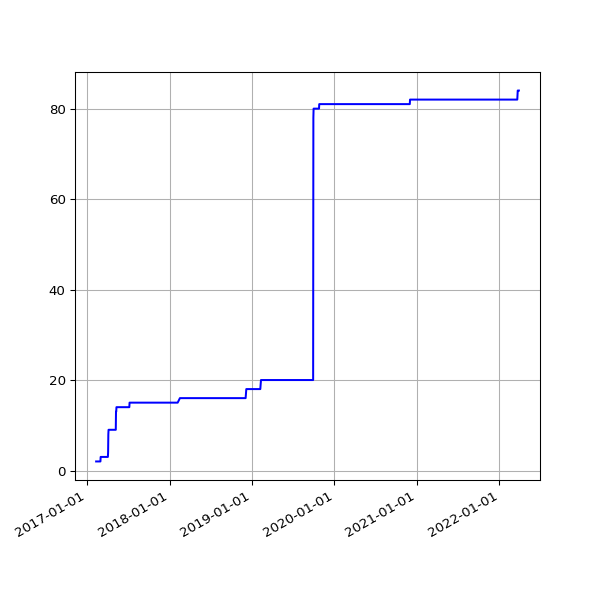

The file beside this chart, header and first rows:
date, value
2017-02-10 04:55:27 +0000, 2
2017-02-11 04:51:59 +0000, 2
2017-02-12 04:46:02 +0000, 2
2017-02-13 04:47:32 +0000, 2
2017-02-15 04:49:13 +0000, 2
2017-02-16 04:44:15 +0000, 2
2017-02-17 04:48:38 +0000, 2
2017-02-18 04:48:50 +0000, 2
2017-02-20 04:50:36 +0000, 2
2017-02-21 04:48:43 +0000, 2
2017-02-22 04:53:26 +0000, 2
2017-02-23 04:51:52 +0000, 2
2017-02-24 04:55:32 +0000, 2
2017-02-25 04:51:25 +0000, 2
2017-02-26 04:48:39 +0000, 2
2017-02-27 04:51:52 +0000, 2
2017-02-28 04:54:52 +0000, 2
2017-03-01 04:56:47 +0000, 2
2017-03-02 04:52:09 +0000, 3
2017-03-03 04:50:16 +0000, 3
2017-03-04 04:52:18 +0000, 3
2017-03-05 05:53:50 +0000, 3
2017-03-06 04:50:07 +0000, 3
2017-03-07 04:53:22 +0000, 3
2017-03-08 04:52:15 +0000, 3
2017-03-09 04:56:14 +0000, 3
2017-03-10 05:12:14 +0000, 3
2017-03-11 04:48:35 +0000, 3
2017-03-12 04:50:46 +0000, 3
2017-03-13 04:50:53 +0000, 3
2017-03-14 04:54:45 +0000, 3
2017-03-15 05:06:17 +0000, 3
2017-03-16 04:54:40 +0000, 3
2017-03-17 04:55:36 +0000, 3
2017-03-18 05:20:46 +0000, 3
2017-03-19 04:50:40 +0000, 3
2017-03-20 04:49:47 +0000, 3
2017-03-21 04:49:18 +0000, 3
2017-03-22 04:52:30 +0000, 3
2017-03-23 05:09:15 +0000, 3
2017-03-24 04:52:10 +0000, 3
2017-03-25 04:48:52 +0000, 3
2017-03-26 04:50:08 +0100, 3
2017-03-27 04:56:38 +0100, 3
2017-03-28 04:56:11 +0100, 3
2017-03-29 05:47:37 +0100, 3
2017-03-30 05:00:36 +0100, 3
2017-03-31 05:07:39 +0100, 3
2017-04-01 04:57:30 +0100, 3
2017-04-02 04:57:21 +0100, 3
2017-04-03 04:58:56 +0100, 3
2017-04-04 04:56:33 +0100, 4
2017-04-05 04:56:08 +0100, 8
2017-04-06 04:59:05 +0100, 9
2017-04-07 04:57:54 +0100, 9
2017-04-08 04:55:56 +0100, 9
2017-04-09 04:57:11 +0100, 9
2017-04-10 04:55:46 +0100, 9
2017-04-11 04:59:51 +0100, 9
2017-04-12 04:56:22 +0100, 9
... 1,319 more rows
